Run: headless pygame with SDL's dummy video driver; simulated clock (each Clock.tick advances the game by its frame time, no real sleeping); random seed 0; keys injected as events and as key.get_pressed() state; no mouse input.
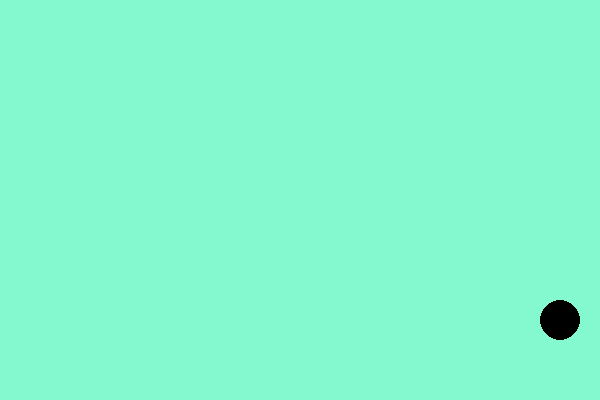
Frame 1 of 4 · flips 1–60 · no input
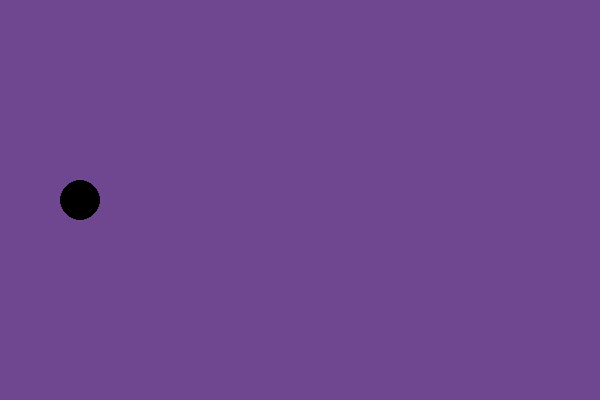
Frame 2 of 4 · flips 61–180 · tapped SPACE, RETURN · held RIGHT (→), D
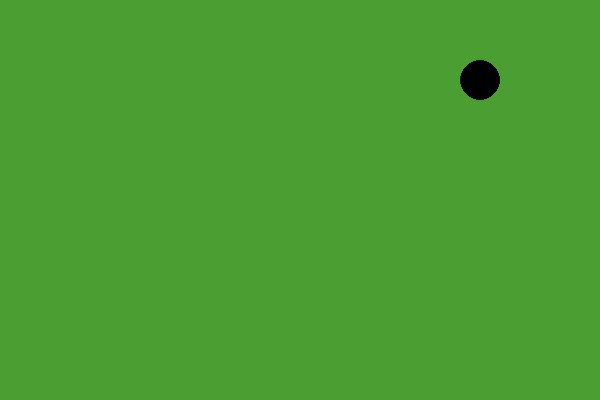
Frame 3 of 4 · flips 181–300 · held DOWN (↓), S
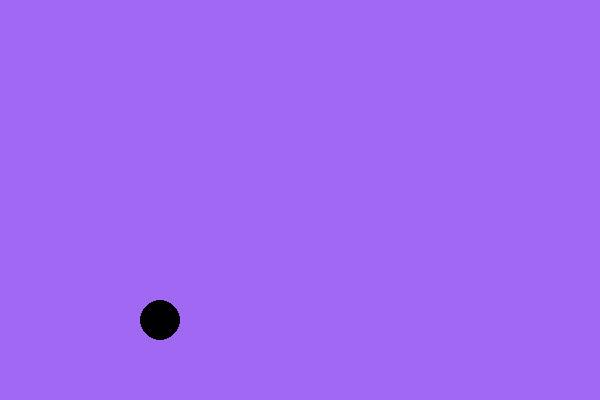
Frame 4 of 4 · flips 301–420 · held LEFT (←), A, UP (↑), W

The pygame program that drew these frames:

import pygame
import sys
import random  # Import the whole random module

# Initialize Pygame
pygame.init()

WIDTH, HEIGHT = 600, 400  # Game window size
RADIUS = 20  # Circle radius

WHITE = (255, 255, 255)
BLACK = (0, 0, 0)

# Create the window with the specified size
screen = pygame.display.set_mode((WIDTH, HEIGHT))
pygame.display.set_caption('Bouncing 2D Ball')

# Initial position and velocity of the circle
x, y = WIDTH // 2, HEIGHT // 2  # Start at the center of the screen
dx, dy = 5, 4  # Movement speed

# Initial background color
background_color = (0,0,0)  # Start with white

# Function to generate a random color
def get_random_color():
    return (random.randint(0, 255), random.randint(0, 255), random.randint(0, 255))

# Main loop
while True:
    # Handle events
    for event in pygame.event.get():
        if event.type == pygame.QUIT:
            pygame.quit()
            sys.exit()

    # Update the circle's position
    x += dx
    y += dy

    # Bounce off the walls and change background color on collision
    if x - RADIUS <= 0 or x + RADIUS >= WIDTH:
        dx = -dx  # Reverse x-direction
        background_color = get_random_color()  # Change background color

    if y - RADIUS <= 0 or y + RADIUS >= HEIGHT:
        dy = -dy  # Reverse y-direction
        background_color = get_random_color()  # Change background color

    # Fill the screen with the current background color
    screen.fill(background_color)

    # Draw the circle
    pygame.draw.circle(screen, BLACK, (x, y), RADIUS)

    # Update the display
    pygame.display.flip()

    # Control the frame rate (limit to 60 FPS)
    pygame.time.Clock().tick(60)
